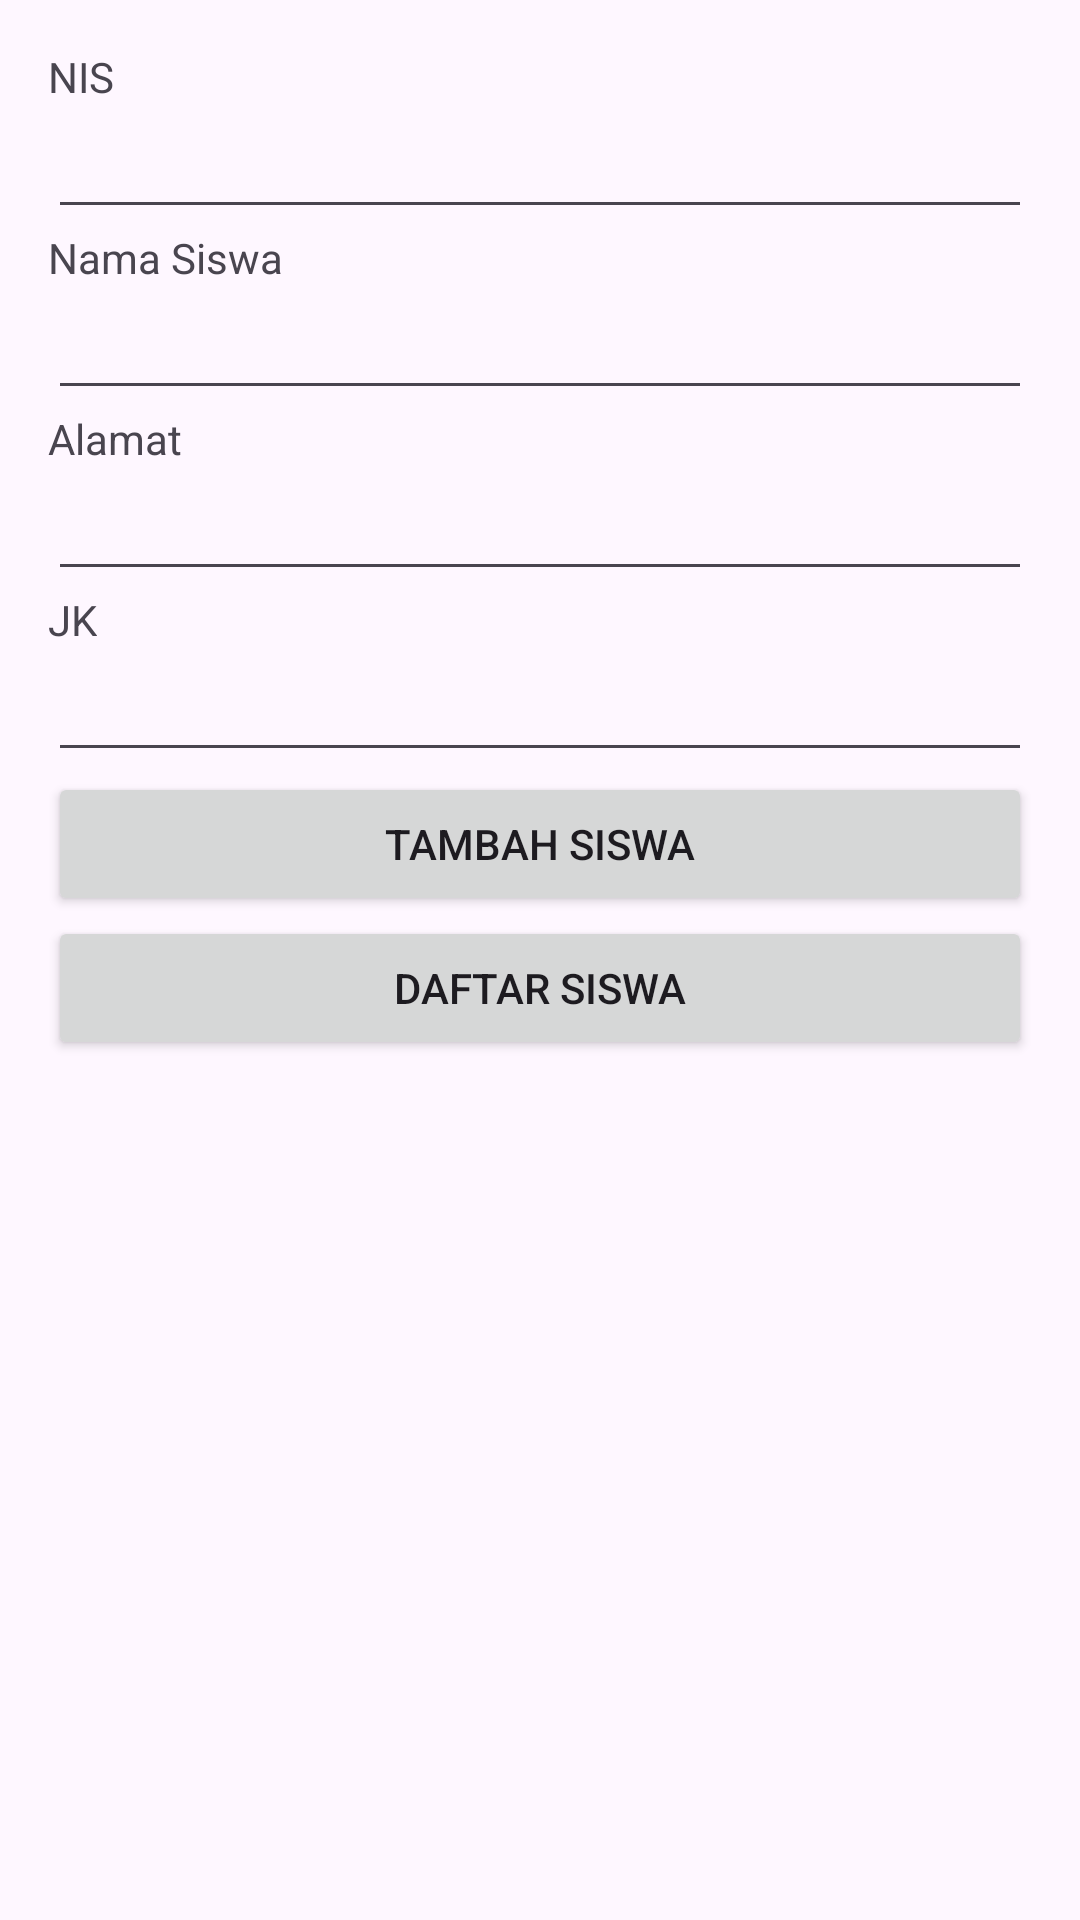

Here is an Android app screen rendered from its layout file. Give the layout XML and the strings, colors and styles it references.
<!-- AndroidManifest.xml: application theme Theme.DataSekolah -->
<!-- res/layout/activity_main.xml -->
<?xml version="1.0" encoding="utf-8"?>
    <LinearLayout
        xmlns:android="http://schemas.android.com/apk/res/android"
        xmlns:app="http://schemas.android.com/apk/res-auto"
        xmlns:tools="http://schemas.android.com/tools"
        android:layout_width="match_parent"
        android:orientation="vertical"
        android:layout_height="match_parent"
        android:paddingLeft="16dp"
        android:paddingRight="16dp"
        android:paddingTop="16dp"
        android:paddingBottom="16dp"
        tools:context=".MainActivity">

        <TextView
            android:layout_width="wrap_content"
            android:layout_height="wrap_content"
            android:text="NIS" />

        <EditText
            android:layout_width="match_parent"
            android:layout_height="wrap_content"
            android:id="@+id/editTextNis" />

        <TextView
            android:layout_width="wrap_content"
            android:layout_height="wrap_content"
            android:text="Nama Siswa" />

        <EditText
            android:layout_width="match_parent"
            android:layout_height="wrap_content"
            android:id="@+id/editTextNamaSiswa" />

        <TextView
            android:layout_width="wrap_content"
            android:layout_height="wrap_content"
            android:text="Alamat" />

        <EditText
            android:layout_width="match_parent"
            android:layout_height="wrap_content"
            android:id="@+id/editTextAlamat" />

        <TextView
            android:layout_width="wrap_content"
            android:layout_height="wrap_content"
            android:text="JK" />

        <EditText
            android:layout_width="match_parent"
            android:layout_height="wrap_content"
            android:id="@+id/editTextJk" />

        <Button
            android:layout_width="match_parent"
            android:layout_height="wrap_content"
            android:text="Tambah Siswa"
            android:id="@+id/TombolTambah" />

        <Button
            android:layout_width="match_parent"
            android:layout_height="wrap_content"
            android:text="Daftar Siswa"
            android:id="@+id/TombolTampil" />

    </LinearLayout>
<!-- resources referenced by this layout -->
<resources>
  <style name="Theme.DataSekolah" parent="Base.Theme.DataSekolah" />
  <style name="Base.Theme.DataSekolah" parent="Theme.Material3.DayNight.NoActionBar">
          
          
      </style>
</resources>
